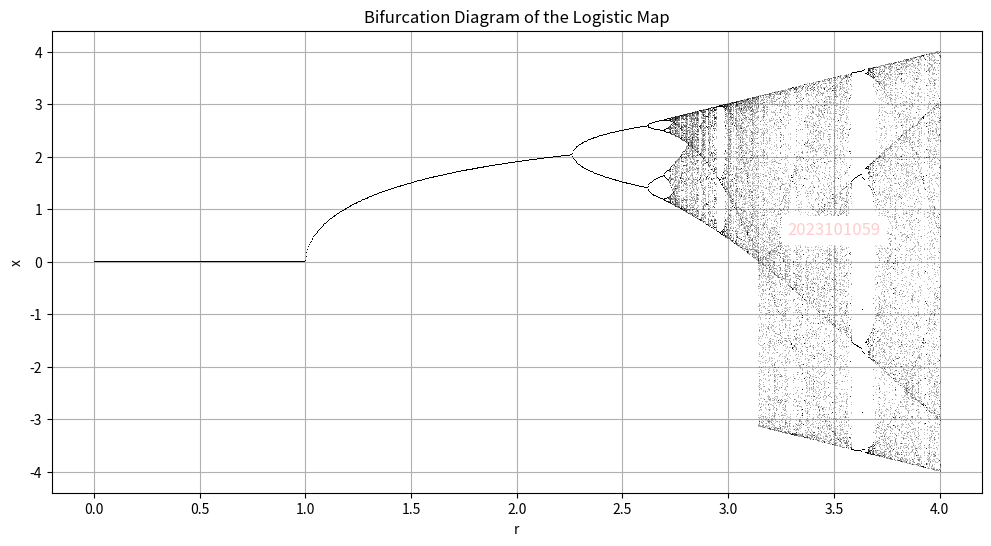

The matplotlib source for this figure:
import matplotlib.pyplot as plt
import numpy as np

def logisticMap(r, x0, iterations, t_start):
    x = [x0] 
    for _ in range(iterations):
        # lets change the function to x(t+1) = r* sin(x(t))
        # x.append(r * x[-1] * (1 - x[-1]))
        x.append(r * round(np.sin(x[-1]),5))
    return x[t_start:]

r_values = np.linspace(0.0, 4.0, 1000)  # Range of r
x0 = 0.3
iterations = 1000
last = 100  #  the last 100 iterations

plt.figure(figsize=(12, 6))

for r in r_values:
    x = logisticMap(r, x0, iterations, iterations - last)
    plt.plot([r] * len(x), x, ',k', alpha=0.25) 

plt.xlabel('r')
plt.ylabel('x')
plt.title('Bifurcation Diagram of the Logistic Map')
plt.grid()
plt.text(3.5, 0.6, '2023101059', fontsize=12, color='red', ha='center', va='center', backgroundcolor='white', alpha=0.2)

plt.savefig('bifurcation_diagram_sineCurve1.png')  
plt.show()
